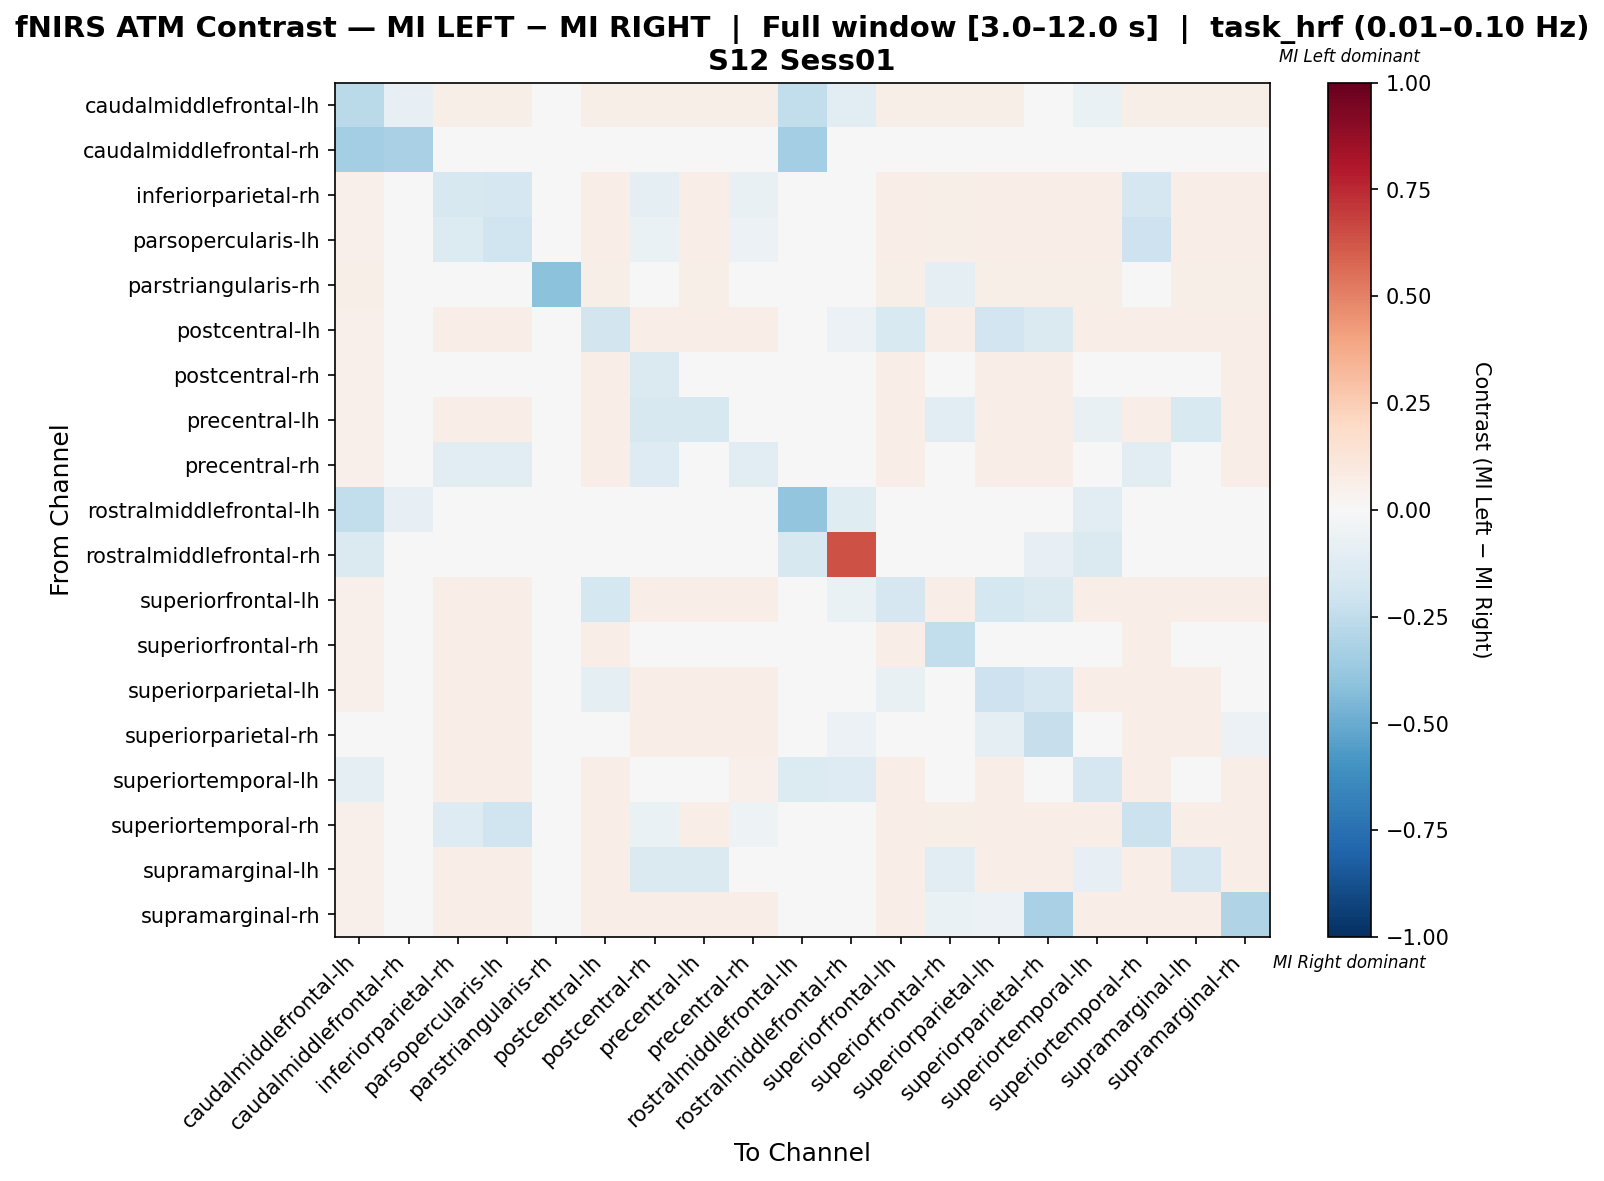

Values plotted in this chart, from the file beside it:
, caudalmiddlefrontal-lh, caudalmiddlefrontal-rh, inferiorparietal-rh, parsopercularis-lh, parstriangularis-rh, postcentral-lh, postcentral-rh, precentral-lh, precentral-rh, rostralmiddlefrontal-lh, rostralmiddlefrontal-rh, superiorfrontal-lh, superiorfrontal-rh, superiorparietal-lh, superiorparietal-rh, superiortemporal-lh, superiortemporal-rh, supramarginal-lh, supramarginal-rh
caudalmiddlefrontal-lh, -0.2718, -0.08547, 0.06098, 0.06098, 0.04421, 0.05945, 0.06098, 0.06098, 0.05945, -0.2479, -0.1154, 0.05945, 0.05793, 0.05945, 0.02099, -0.06723, 0.06098, 0.06098, 0.06098
caudalmiddlefrontal-rh, -0.339, -0.322, 0.0, 0.0, 0.0, 0.0, 0.0, 0.0, 0.0, -0.339, 0.0, 0.0, 0.0, 0.0, 0.0, 0.0, 0.0, 0.0, 0.0
inferiorparietal-rh, 0.05108, 0.0, -0.1622, -0.1702, 0.02565, 0.06586, -0.09016, 0.06586, -0.07414, 0.0, 0.0, 0.06586, 0.06183, 0.06586, 0.06586, 0.06586, -0.1688, 0.06586, 0.06586
parsopercularis-lh, 0.05242, 0.0, -0.133, -0.2025, 0.02761, 0.06452, -0.06617, 0.06586, -0.0548, 0.0, 0.0, 0.06452, 0.06183, 0.06452, 0.06452, 0.06586, -0.2069, 0.06586, 0.06586
parstriangularis-rh, 0.05754, 0.0, -0.003066, -0.003066, -0.4085, 0.05754, -0.003066, 0.05754, -0.003066, 0.0, 0.0, 0.05754, -0.09398, 0.05754, 0.05754, 0.05754, -0.003066, 0.05754, 0.05754
postcentral-lh, 0.05055, 0.0, 0.06421, 0.06284, 0.03962, -0.1851, 0.06284, 0.06557, 0.06557, 0.0, -0.05691, -0.1539, 0.06284, -0.1932, -0.1458, 0.06557, 0.06421, 0.06557, 0.06557
postcentral-rh, 0.05242, 0.0, -0.03774, -0.03909, 0.02997, 0.06452, -0.1472, -0.04675, -0.03909, 0.0, 0.0, 0.06452, -0.01925, 0.06452, 0.06452, -0.001707, -0.03774, -0.03774, 0.06586
precentral-lh, 0.05094, 0.0, 0.06434, 0.063, 0.03887, 0.06702, -0.1613, -0.1586, 0.03765, 0.0, 0.0, 0.06568, -0.1066, 0.06702, 0.06568, -0.0745, 0.06434, -0.1493, 0.06568
precentral-rh, 0.05055, 0.0, -0.1065, -0.1079, 0.02336, 0.06694, -0.1323, 0.04118, -0.1133, 0.0, 0.0, 0.06557, 0.03845, 0.06694, 0.06557, 0.04118, -0.1065, 0.04118, 0.06557
rostralmiddlefrontal-lh, -0.25, -0.08065, 0.0, 0.0, 0.0, 0.0, 0.0, 0.0, 0.0, -0.3952, -0.121, 0.0, 0.0, 0.0, -0.03629, -0.1169, 0.0, 0.0, 0.0
rostralmiddlefrontal-rh, -0.1465, 0.0, 0.0, 0.0, 0.0, -0.03535, 0.0, 0.0, 0.0, -0.1616, 0.6364, -0.03535, 0.0, -0.03535, -0.08081, -0.1414, 0.0, 0.0, 0.0
superiorfrontal-lh, 0.05055, 0.0, 0.06421, 0.06284, 0.03962, -0.1785, 0.06284, 0.06557, 0.06557, 0.0, -0.06364, -0.1708, 0.06284, -0.1785, -0.1435, 0.06557, 0.06421, 0.06557, 0.06557
superiorfrontal-rh, 0.05063, 0.0, 0.0647, 0.06329, 0.01405, 0.0647, -0.03297, -0.03156, 0.04865, 0.0, 0.0, 0.0647, -0.2452, -0.03691, -0.0476, -0.01552, 0.0647, -0.03156, 0.005874
superiorparietal-lh, 0.05055, 0.0, 0.06421, 0.06284, 0.03962, -0.09716, 0.06284, 0.06557, 0.06557, 0.0, -0.0359, -0.07289, -0.02947, -0.21, -0.1703, 0.06557, 0.06421, 0.06557, 0.009164
superiorparietal-rh, 0.01794, 0.0, 0.06421, 0.06284, 0.03962, -0.03089, 0.06284, 0.06557, 0.06557, -0.03261, -0.05797, -0.02501, -0.005999, -0.09973, -0.2315, 0.03297, 0.06421, 0.06557, -0.05761
superiortemporal-lh, -0.08977, 0.0, 0.06434, 0.063, 0.03887, 0.06702, -0.01237, -0.009693, 0.05061, -0.1357, -0.1307, 0.06568, -0.01371, 0.06702, 0.02046, -0.1655, 0.06434, -0.009693, 0.06568
superiortemporal-rh, 0.05179, 0.0, -0.1327, -0.2018, 0.02721, 0.06507, -0.0662, 0.0664, -0.05357, 0.0, 0.0, 0.06507, 0.06109, 0.06507, 0.06507, 0.0664, -0.2118, 0.0664, 0.0664
supramarginal-lh, 0.05094, 0.0, 0.06434, 0.063, 0.03887, 0.06702, -0.147, -0.1443, 0.03568, 0.0, 0.0, 0.06568, -0.1083, 0.06702, 0.06568, -0.08432, 0.06434, -0.1643, 0.06568
supramarginal-rh, 0.05094, 0.0, 0.06434, 0.063, 0.03887, 0.06702, 0.063, 0.06568, 0.06568, 0.0, 0.0, 0.06568, -0.06334, -0.05798, -0.3207, 0.06568, 0.06434, 0.06568, -0.298
